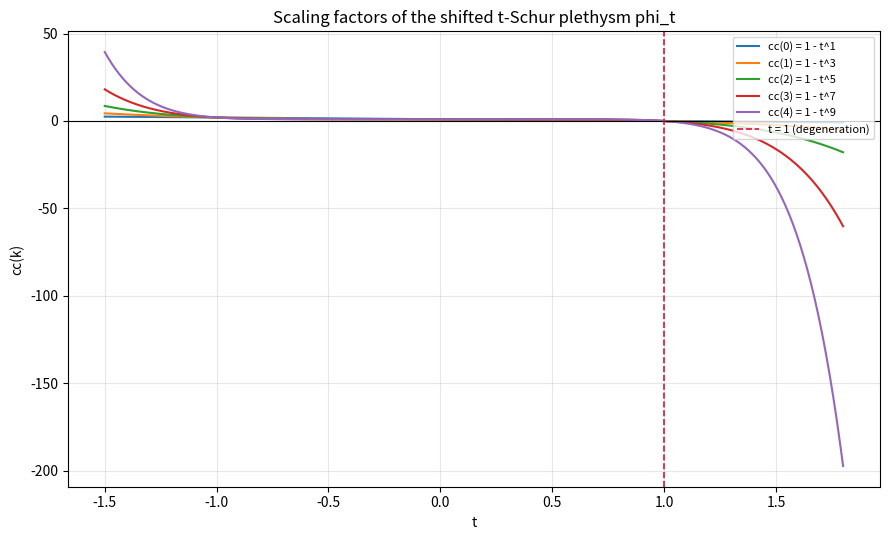

Here is the Python script that generated this plot:
import numpy as np
import matplotlib.pyplot as plt

def main() -> None:
    t = np.linspace(-1.5, 1.8, 600)
    fig, ax = plt.subplots(figsize=(9, 5.5))
    for k in range(5):
        ax.plot(t, 1 - t ** (2 * k + 1), label=f'cc({k}) = 1 - t^{2*k+1}')
    ax.axhline(0, color='k', lw=0.8)
    ax.axvline(1, color='crimson', ls='--', lw=1.2, label='t = 1 (degeneration)')
    ax.set_xlabel('t'); ax.set_ylabel('cc(k)')
    ax.set_title('Scaling factors of the shifted t-Schur plethysm phi_t')
    ax.legend(loc='upper right', fontsize=8)
    ax.grid(alpha=0.3)
    fig.tight_layout(); fig.savefig('degeneration_spectrum.png', dpi=150)

if __name__ == '__main__':
    main()
